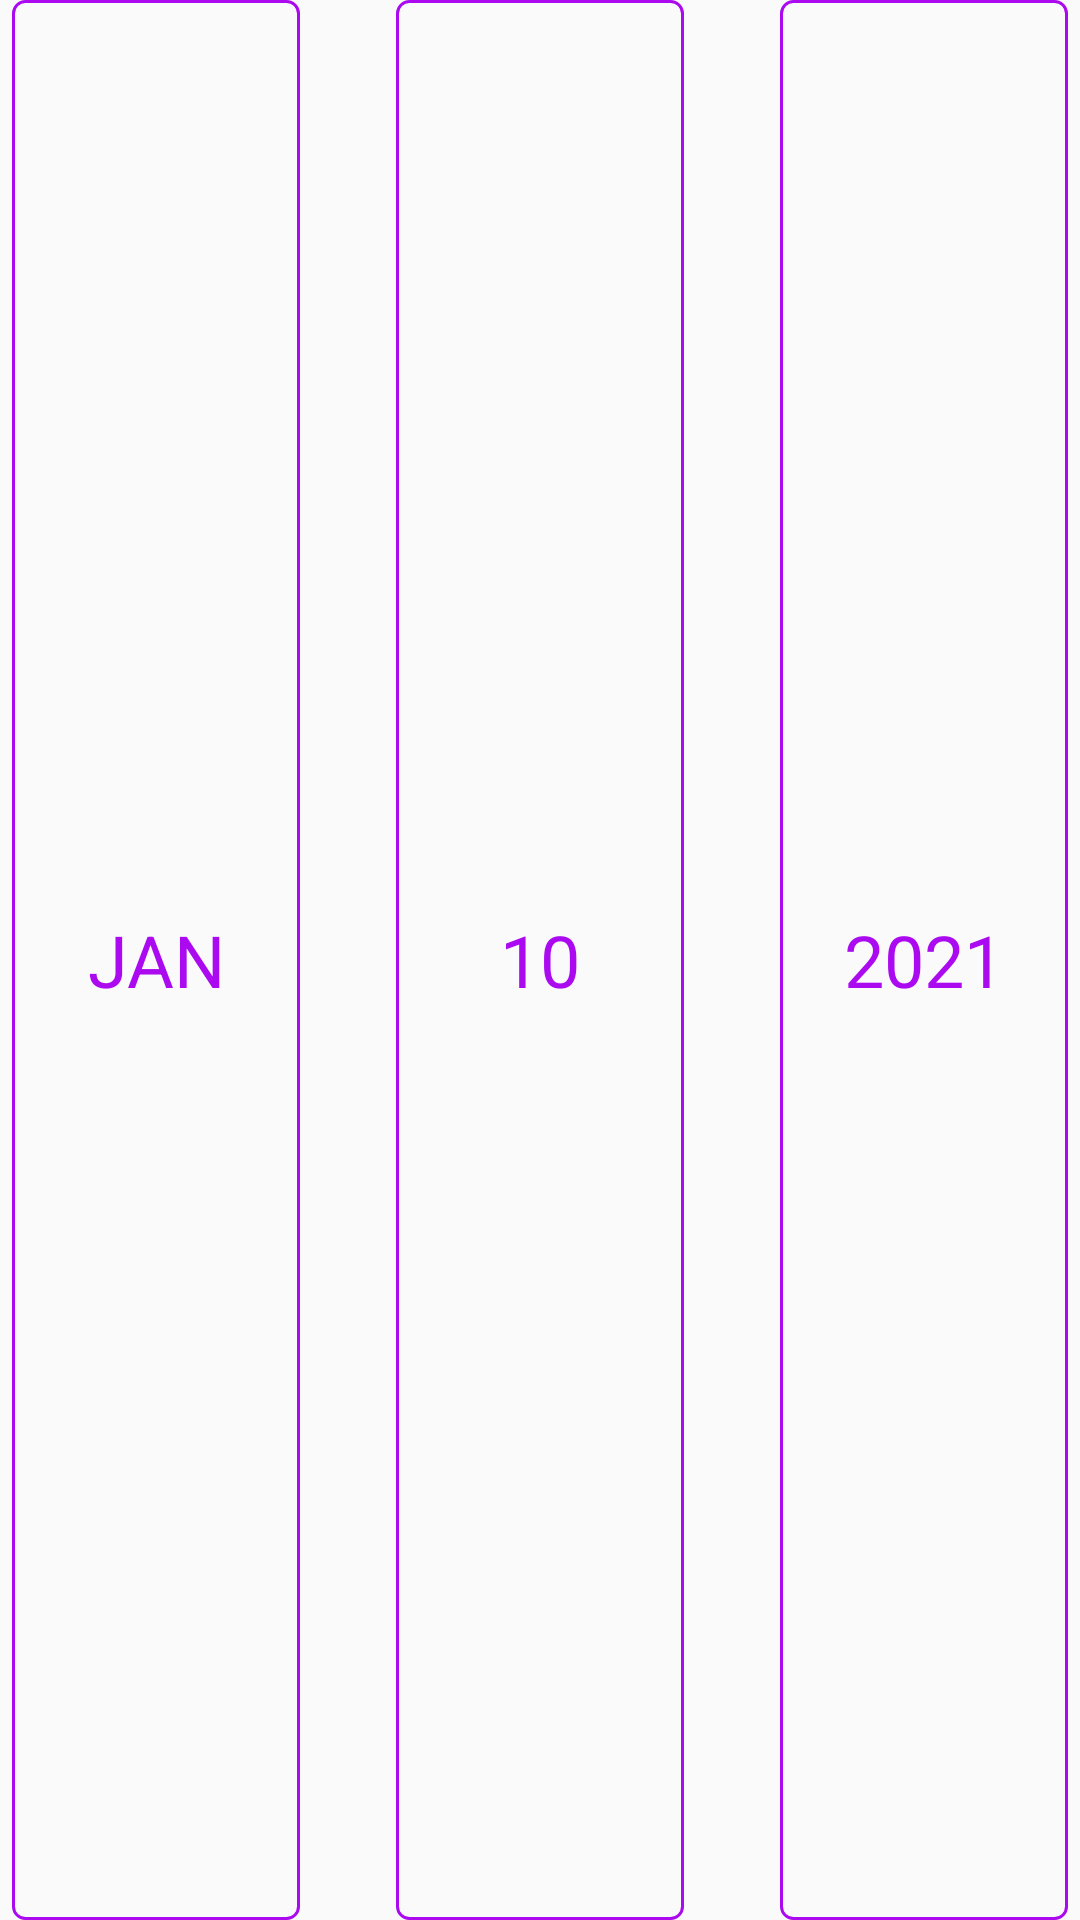

Here is an Android app screen rendered from its layout file. Give the layout XML and the strings, colors and styles it references.
<!-- AndroidManifest.xml: application theme AppTheme -->
<!-- res/layout/bucket_picker_view.xml -->
<?xml version="1.0" encoding="utf-8"?>
<LinearLayout xmlns:android="http://schemas.android.com/apk/res/android"
    android:layout_width="match_parent"
    android:layout_height="wrap_content"
    android:gravity="center"
    android:orientation="horizontal">


    <TextView
        android:id="@+id/tv_month"
        style="@style/DatePickerItemStyle"
        android:text="JAN" />

    <Space
        android:layout_width="32dp"
        android:layout_height="match_parent" />

    <TextView
        android:id="@+id/tv_date"
        style="@style/DatePickerItemStyle"
        android:text="10" />

    <Space
        android:layout_width="32dp"
        android:layout_height="match_parent" />

    <TextView
        android:id="@+id/tv_year"
        style="@style/DatePickerItemStyle"
        android:text="2021" />
</LinearLayout>
<!-- resources referenced by this layout -->
<resources>
  <style name="DatePickerItemStyle">
          <item name="android:layout_width">@dimen/tv_picker_item_width</item>
          <item name="android:layout_height">match_parent</item>
          <item name="android:background">@drawable/bg_picker_item_background</item>
          <item name="android:gravity">center</item>
          <item name="android:maxLines">1</item>
          <item name="android:textColor">@color/purple</item>
          <item name="android:textSize">@dimen/tv_picker_item_font_size</item>
          <item name="android:drawablePadding">@dimen/tv_picker_item_drawable_padding</item>
          <item name="android:drawableTop">@drawable/ic_up_normal</item>
          <item name="android:drawableBottom">@drawable/ic_down_normal</item>
      </style>
  <style name="AppTheme" parent="Theme.AppCompat.Light.NoActionBar">
          
          <item name="colorPrimary">@color/colorPrimary</item>
          <item name="colorPrimaryDark">@color/colorPrimaryDark</item>
          <item name="colorAccent">@color/colorAccent</item>
      </style>
  <dimen name="tv_picker_item_width">96dp</dimen>
  <!-- drawable bg_picker_item_background (drawable) -->
  <?xml version="1.0" encoding="utf-8"?>
  <shape xmlns:android="http://schemas.android.com/apk/res/android">
  
      <stroke
          android:width="1dp"
          android:color="@color/purple" />
      <corners android:radius="4dp" />
      </shape>
  <color name="purple">#ab0af1</color>
  <dimen name="tv_picker_item_font_size">24sp</dimen>
  <dimen name="tv_picker_item_drawable_padding">16dp</dimen>
  <color name="colorPrimary">#3F51B5</color>
  <color name="colorPrimaryDark">#303F9F</color>
  <color name="colorAccent">#FF4081</color>
</resources>
